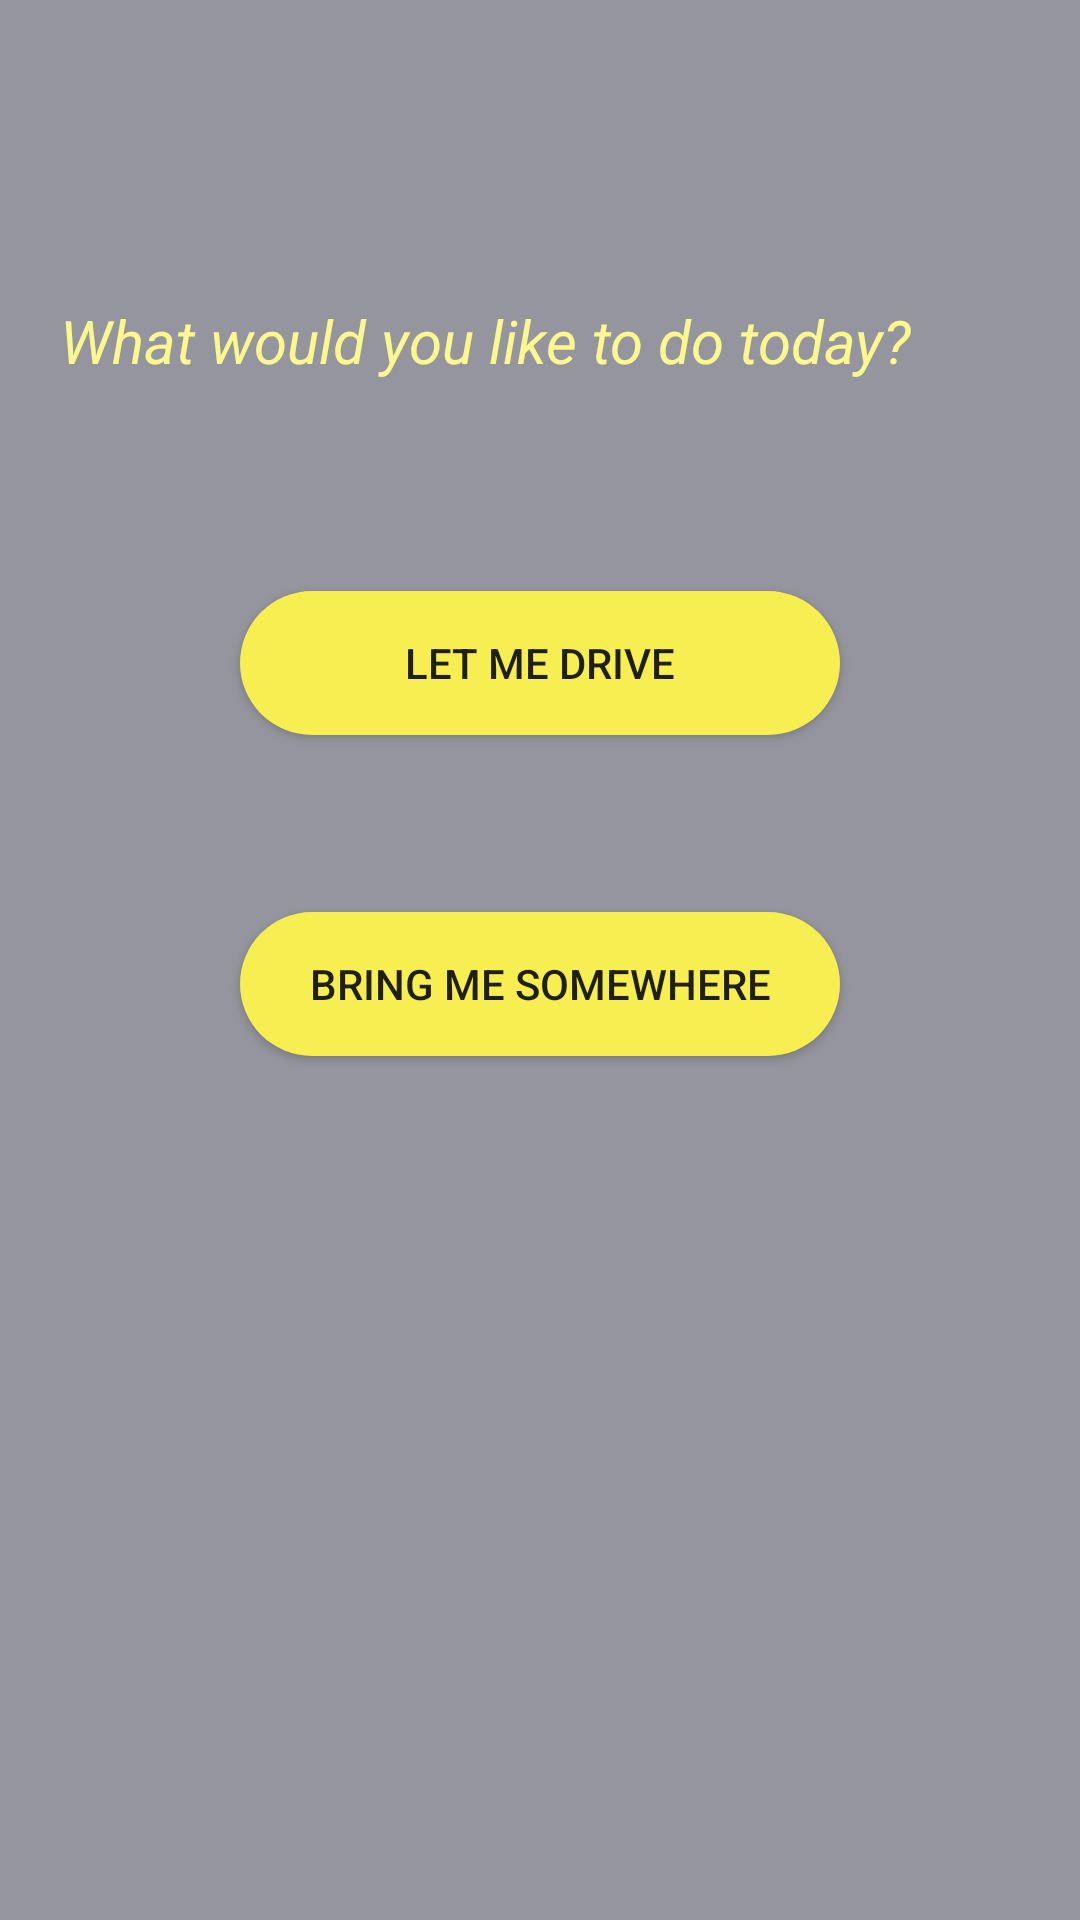

Produce the Android XML layout that renders to this screen, including the resource entries it uses.
<!-- AndroidManifest.xml: application theme AppTheme -->
<!-- res/layout/activity_main.xml -->
<?xml version="1.0" encoding="utf-8"?>
<LinearLayout xmlns:android="http://schemas.android.com/apk/res/android"
    xmlns:app="http://schemas.android.com/apk/res-auto"
    xmlns:tools="http://schemas.android.com/tools"
    android:layout_width="match_parent"
    android:layout_height="match_parent"
    tools:context="com.example.keelinofarrell.taxiapp.MainActivity"
    android:background="@color/colorPrimaryDark"
    android:orientation="vertical">

    <LinearLayout
        android:layout_width="match_parent"
        android:layout_height="400dp"
        android:orientation="vertical">

    <TextView
        android:layout_width="match_parent"
        android:layout_height="wrap_content"
        android:text="What would you like to do today?"
        android:id="@+id/what"
        android:textStyle="italic"
        android:layout_marginTop="100sp"
        android:layout_marginLeft="20sp"
        android:textSize="20sp"
        android:textColor="@color/colorAccent"/>


    <Button
        android:id="@+id/driver"
        android:layout_width="200dp"
        android:layout_height="wrap_content"
        android:text="Let me drive"
        android:background="@drawable/buttonstyle"
        android:layout_gravity="center"
        android:backgroundTint="@color/yellow"
        android:layout_marginTop="70sp"/>

    <TextView
        android:layout_width="match_parent"
        android:layout_height="wrap_content"
        android:padding="20dp"
        android:id="@+id/padding"/>

    <Button
        android:id="@+id/customer"
        android:layout_width="200dp"
        android:layout_height="wrap_content"
        android:layout_gravity="center"
        android:layout_weight="0"
        android:background="@drawable/buttonstyle"
        android:backgroundTint="@color/yellow"
        android:shadowColor="@color/lightgrey"
        android:text="Bring me somewhere" />

    </LinearLayout>

    <LinearLayout
        android:layout_width="match_parent"
        android:layout_height="wrap_content"
        android:id="@+id/layoutslide">

        <ImageView
            android:layout_width="wrap_content"
            android:layout_height="wrap_content"
            android:src="@drawable/taxiimage"
            android:id="@+id/mytaxi"
            android:layout_gravity="right"
            android:layout_marginLeft="200dp"/>

    </LinearLayout>
</LinearLayout>
<!-- resources referenced by this layout -->
<resources>
  <color name="colorAccent">#fcf88d</color>
  <color name="colorPrimaryDark">#94959e</color>
  <color name="lightgrey">#dcdcd8</color>
  <color name="yellow">#f7ef52</color>
  <!-- drawable buttonstyle (drawable) -->
  <?xml version="1.0" encoding="utf-8"?>
  <shape xmlns:android="http://schemas.android.com/apk/res/android">
  
      <corners android:radius="25dp"></corners>
  
      <solid android:color="@color/lightgrey"></solid>
  
      <padding android:right="10dp" android:left="10dp">
  
      </padding>
  
  
  
  </shape>
  <style name="AppTheme" parent="Theme.AppCompat.Light.NoActionBar">
          
          <item name="colorPrimary">@color/colorPrimary</item>
          <item name="colorPrimaryDark">@color/colorPrimaryDark</item>
          <item name="colorAccent">@color/colorAccent</item>
      </style>
  <color name="colorPrimary">#fff566</color>
</resources>
